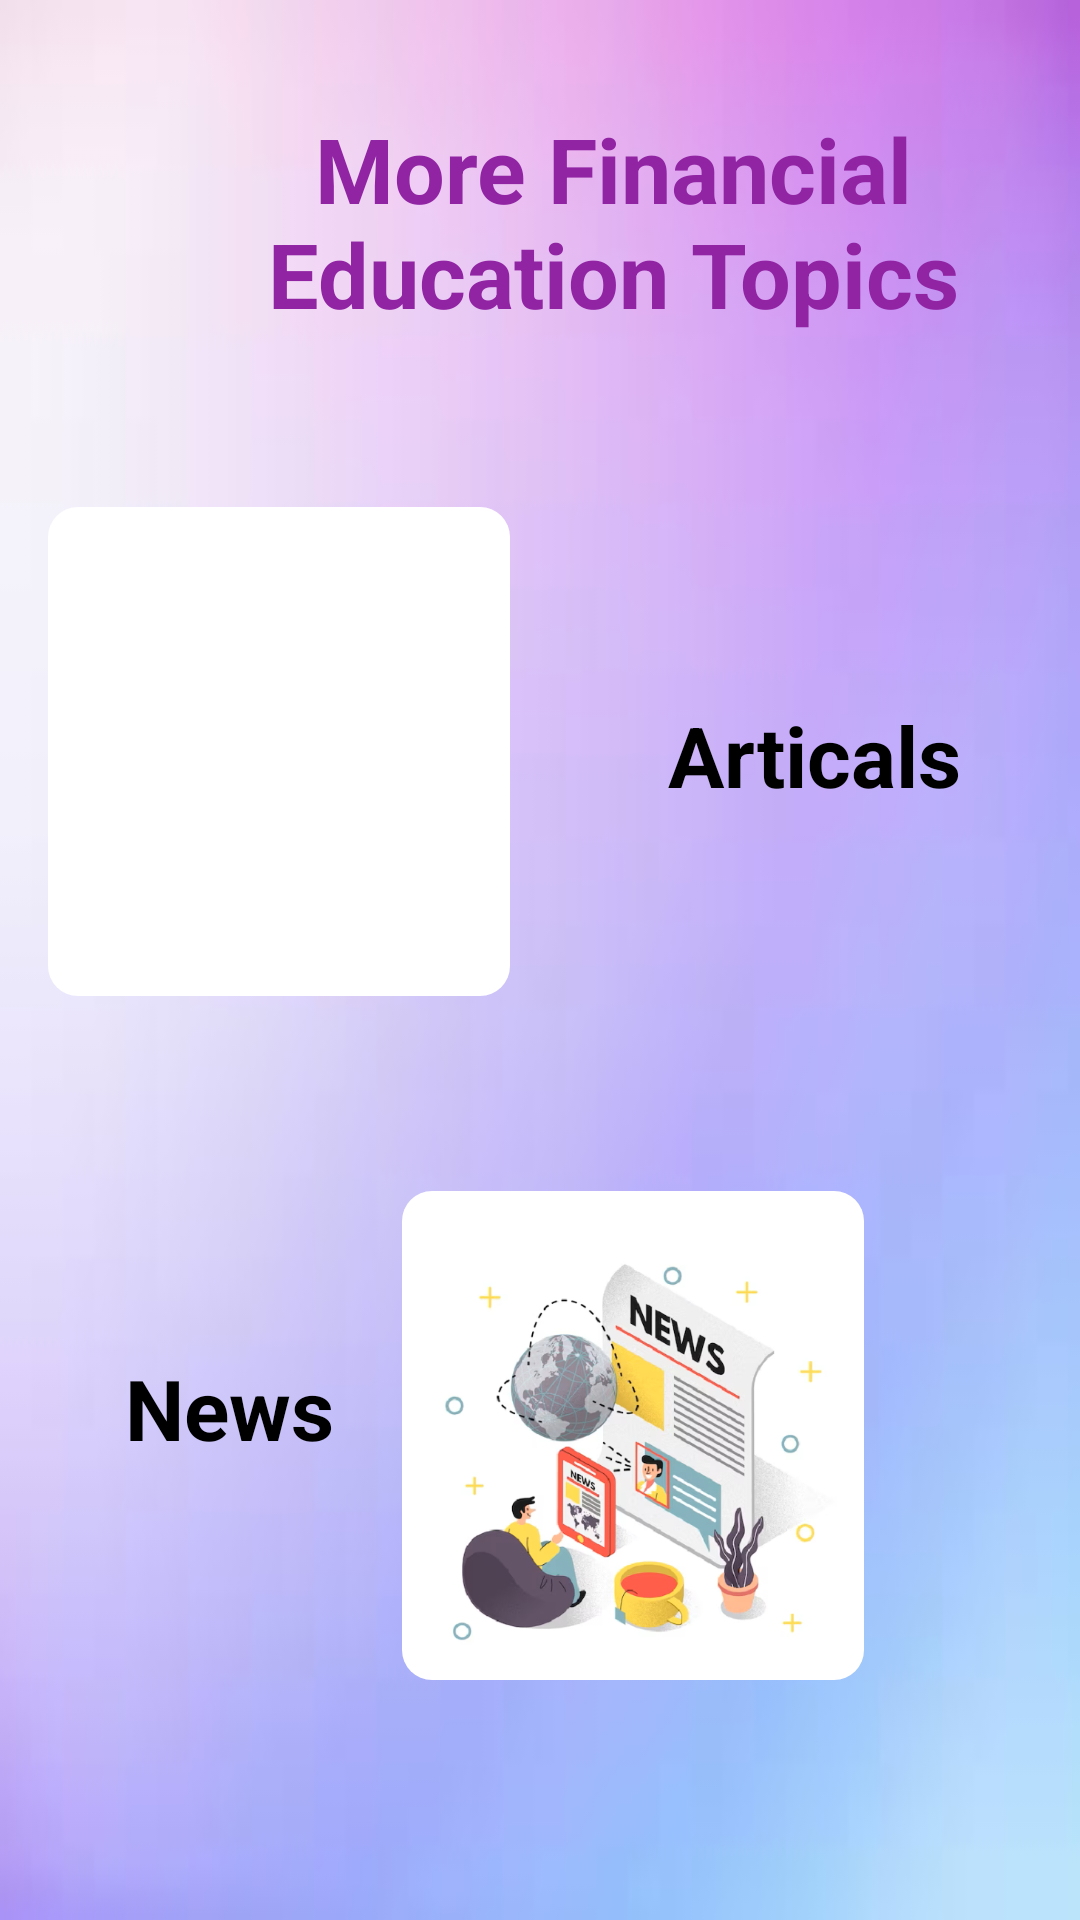

Android layout source for this screen:
<!-- AndroidManifest.xml: application theme Theme.MadProject -->
<!-- res/layout/activity_article_admin_main.xml -->
<?xml version="1.0" encoding="utf-8"?>
<androidx.constraintlayout.widget.ConstraintLayout xmlns:android="http://schemas.android.com/apk/res/android"
    xmlns:app="http://schemas.android.com/apk/res-auto"
    xmlns:tools="http://schemas.android.com/tools"
    android:layout_width="match_parent"
    android:layout_height="match_parent"
    android:background="@drawable/gradient2"
    tools:context=".ArticleAdminMain">

    <ImageView
        android:id="@+id/articlepagebtn"
        android:layout_width="154dp"
        android:layout_height="163dp"
        android:layout_marginStart="16dp"
        android:layout_marginTop="56dp"
        android:background="@drawable/btnradius"
        app:layout_constraintStart_toStartOf="parent"
        app:layout_constraintTop_toBottomOf="@+id/textView"
        app:srcCompat="@drawable/article" />

    <TextView
        android:id="@+id/textView"
        android:layout_width="337dp"
        android:layout_height="77dp"
        android:layout_marginStart="36dp"
        android:layout_marginTop="36dp"
        android:text="More Financial Education Topics"
        android:textAlignment="center"
        android:textColor="#9024A3"
        android:textSize="30dp"
        android:textStyle="bold"
        app:layout_constraintStart_toStartOf="parent"
        app:layout_constraintTop_toTopOf="parent" />

    <TextView
        android:id="@+id/textView2"
        android:layout_width="wrap_content"
        android:layout_height="wrap_content"
        android:layout_marginTop="120dp"
        android:text="Articals"
        android:textColor="@color/black"
        android:textSize="28dp"
        android:textStyle="bold"
        app:layout_constraintEnd_toEndOf="parent"
        app:layout_constraintHorizontal_bias="0.573"
        app:layout_constraintStart_toEndOf="@+id/articlepagebtn"
        app:layout_constraintTop_toBottomOf="@+id/textView" />

    <TextView
        android:id="@+id/textView3"
        android:layout_width="wrap_content"
        android:layout_height="wrap_content"
        android:layout_marginBottom="152dp"
        android:text="News"
        android:textColor="@color/black"
        android:textSize="28dp"
        android:textStyle="bold"
        app:layout_constraintBottom_toBottomOf="parent"
        app:layout_constraintEnd_toStartOf="@+id/newsepagebtn"
        app:layout_constraintHorizontal_bias="0.65"
        app:layout_constraintStart_toStartOf="parent" />

    <ImageView
        android:id="@+id/newsepagebtn"
        android:layout_width="154dp"
        android:layout_height="163dp"
        android:layout_marginEnd="72dp"
        android:background="@drawable/btnradius"

        android:layout_marginBottom="80dp"
        app:layout_constraintBottom_toBottomOf="parent"
        app:layout_constraintEnd_toEndOf="parent"
        app:srcCompat="@drawable/screenshot__28_" />

</androidx.constraintlayout.widget.ConstraintLayout>
<!-- resources referenced by this layout -->
<resources>
  <color name="black">#FF000000</color>
  <!-- drawable btnradius (drawable) -->
  <?xml version="1.0" encoding="utf-8"?>
  <shape xmlns:android="http://schemas.android.com/apk/res/android"
      android:shape="rectangle">
      <solid android:color="@color/design_default_color_background" />
      <corners android:radius="10dp" />
  </shape>
  <!-- drawable gradient2: jpg bitmap (drawable, 1617 bytes) -->
  <!-- drawable screenshot__28_: png bitmap (drawable, 244336 bytes) -->
  <style name="Theme.MadProject" parent="Theme.MaterialComponents.DayNight.DarkActionBar">
          
          <item name="colorPrimary">@color/purple_500</item>
          <item name="colorPrimaryVariant">@color/purple_700</item>
          <item name="colorOnPrimary">@color/white</item>
          
          <item name="colorSecondary">@color/teal_200</item>
          <item name="colorSecondaryVariant">@color/teal_700</item>
          <item name="colorOnSecondary">@color/black</item>
          
          <item name="android:statusBarColor">?attr/colorPrimaryVariant</item>
          
      </style>
  <color name="purple_500">#FF6200EE</color>
  <color name="purple_700">#FF3700B3</color>
  <color name="white">#FFFFFFFF</color>
  <color name="teal_200">#FF03DAC5</color>
  <color name="teal_700">#FF018786</color>
</resources>
